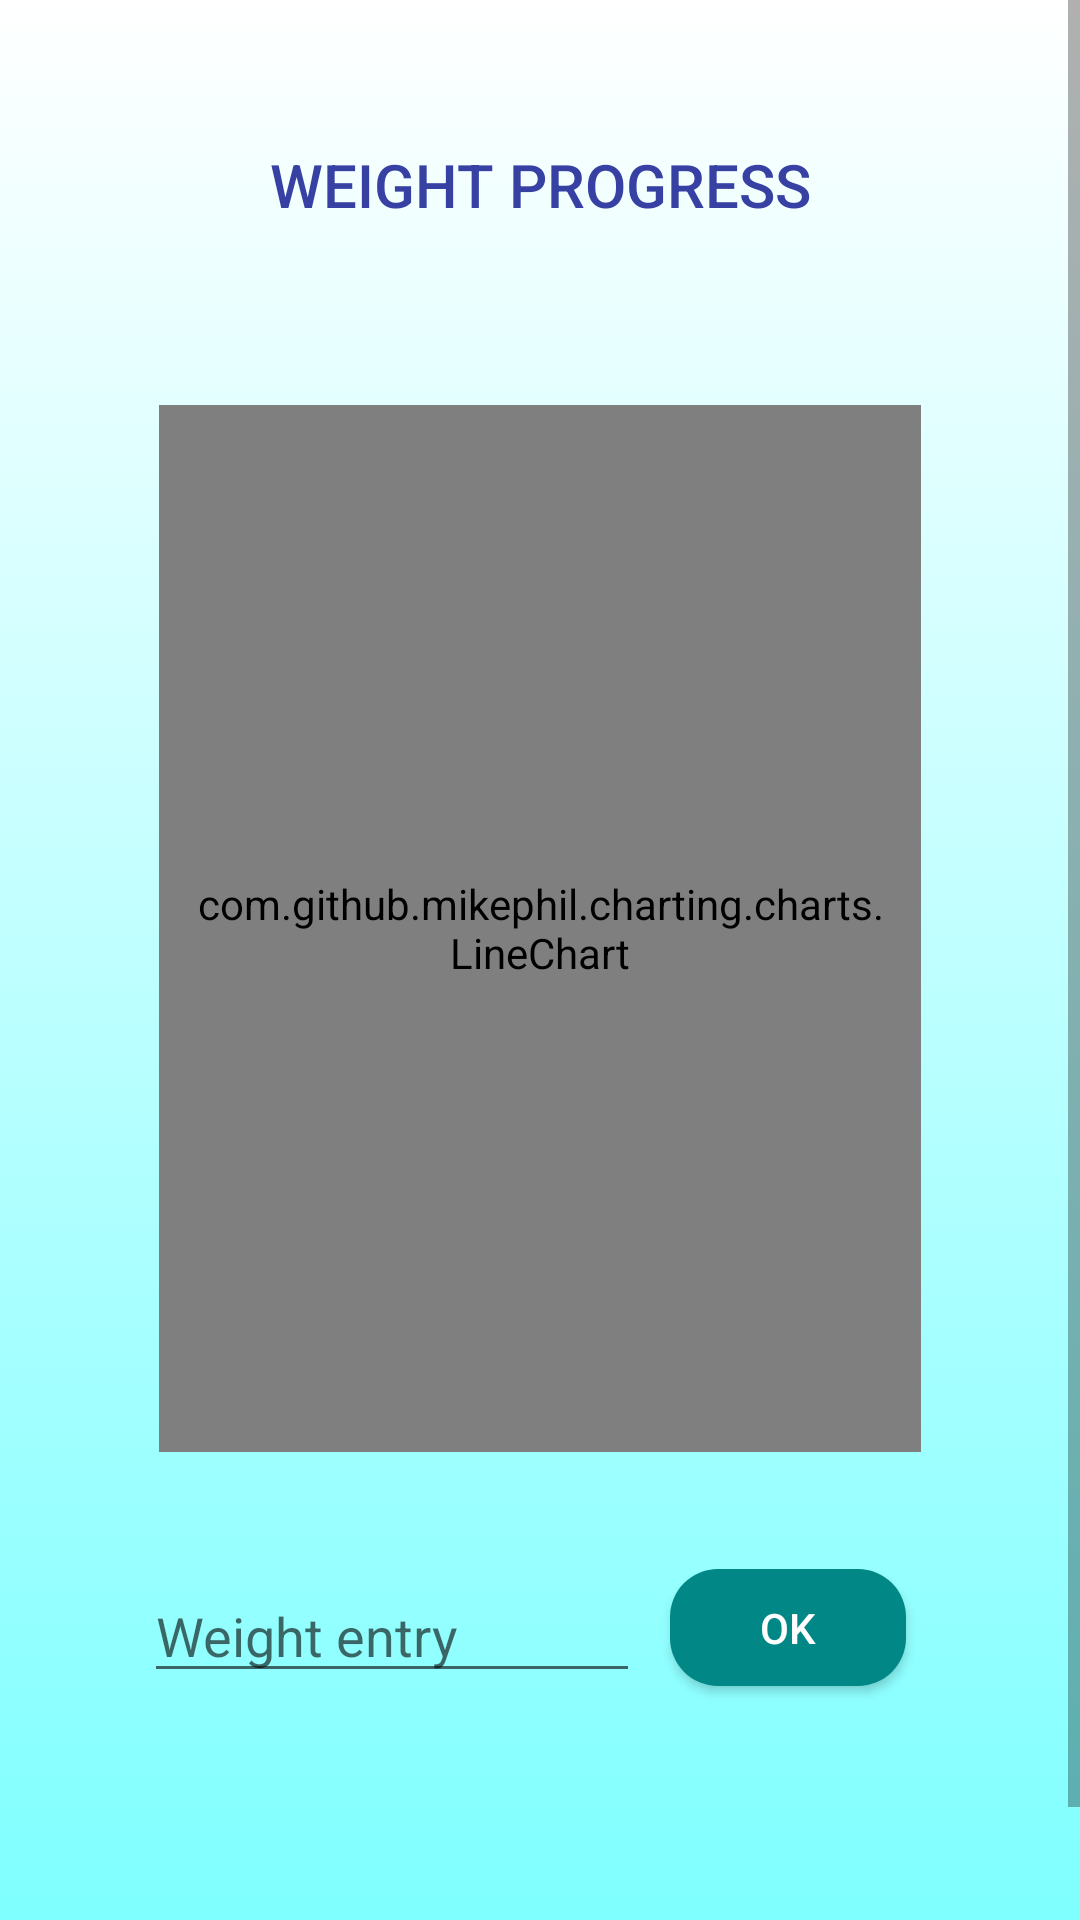

Android layout source for this screen:
<!-- AndroidManifest.xml: application theme Theme.AppCompat.Light.NoActionBar -->
<!-- res/layout/fragment_estadisticas_weight.xml -->
<?xml version="1.0" encoding="utf-8"?>
<FrameLayout xmlns:android="http://schemas.android.com/apk/res/android"
    xmlns:tools="http://schemas.android.com/tools"
    android:orientation="vertical"
    android:layout_width="match_parent"
    android:layout_height="match_parent"
    android:background="@drawable/gradient_background"
    tools:context=".ui.fragment.EstadisticasWeightFragment">

    <ScrollView
        android:layout_width="match_parent"
        android:layout_height="match_parent">
    <LinearLayout
        android:layout_width="match_parent"
        android:layout_height="match_parent"
        android:orientation="vertical"
        android:padding="48dp">

        <TextView
            android:id="@+id/weight_graphcs"
            android:layout_width="match_parent"
            android:layout_height="wrap_content"
            android:text="@string/Weight_graphic"
            android:textColor="@color/titleColor"
            style="@style/TextAppearance.AppCompat.Title"
            android:textAlignment="center"
            android:layout_gravity="center" />

        <View
            android:id="@+id/divider2"
            android:layout_width="match_parent"
            android:layout_height="50dp" />

        <com.github.mikephil.charting.charts.LineChart
            android:id="@+id/lineChart"
            android:layout_width="match_parent"
            android:layout_height="349dp"
            android:layout_marginStart="5dp"
            android:layout_marginTop="10dp"
            android:layout_marginEnd="5dp"
            android:layout_marginBottom="10dp"
            android:padding="9dp" />

        <View
            android:id="@+id/divider4"
            android:layout_width="match_parent"
            android:layout_height="29dp" />

        <LinearLayout
            android:layout_width="match_parent"
            android:layout_height="59dp"
            android:orientation="horizontal">

            <EditText
                android:id="@+id/weightEntry"
                android:layout_width="wrap_content"
                android:layout_height="wrap_content"
                android:layout_weight="1"
                android:hint="@string/Weight_entry"
                android:inputType="numberDecimal"
                android:importantForAutofill="no" />

            <Button
                android:id="@+id/button_ok"
                android:layout_width="50dp"
                android:layout_height="wrap_content"
                android:layout_gravity="center_horizontal"
                android:layout_margin="10dp"
                android:layout_marginLeft="10dp"
                android:layout_marginTop="10dp"
                android:layout_marginRight="10dp"
                android:layout_weight="0.5"
                android:background="@drawable/rounded_button"
                android:maxWidth="16dp"
                android:onClick="enterNewWeight"
                android:text="@string/ok"
                android:textColor="#FFFFFF" />
        </LinearLayout>
        <View
            android:id="@+id/divider5"
            android:layout_width="match_parent"
            android:layout_height="50dp" />

    </LinearLayout>
    </ScrollView>

</FrameLayout>
<!-- resources referenced by this layout -->
<resources>
  <color name="titleColor">#3641A3</color>
  <!-- drawable gradient_background (drawable) -->
  <?xml version="1.0" encoding="utf-8"?>
  <selector xmlns:android="http://schemas.android.com/apk/res/android">
      <item>
          <shape>
              <gradient
                  android:startColor="@color/colorBackgroundStart"
                  android:endColor="@color/colorBackgroundEnd"
                  android:angle="270"/>
          </shape>
      </item>
  </selector>
  <!-- drawable rounded_button (drawable) -->
  <?xml version="1.0" encoding="utf-8"?>
  <shape xmlns:android="http://schemas.android.com/apk/res/android">
      <corners android:radius="16dp"/>
      <solid android:color="#018786" />
  </shape>
  <string name="Weight_entry">Weight entry</string>
  <string name="Weight_graphic">WEIGHT PROGRESS</string>
  <string name="ok">OK</string>
  <color name="colorBackgroundStart">#FFFFFF</color>
  <color name="colorBackgroundEnd">#7FFFFF</color>
</resources>
